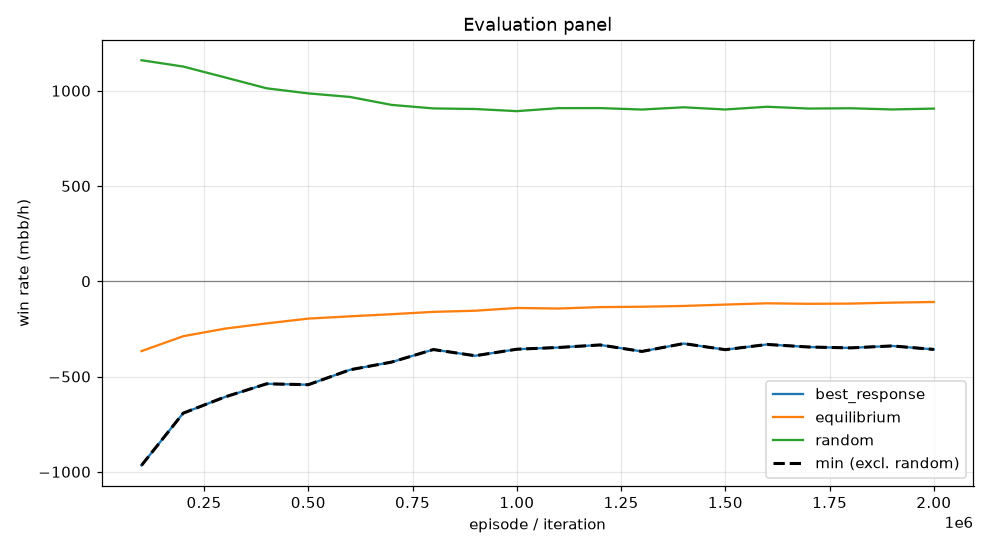

The file beside this chart, header and first rows:
episode, min, mean, best_response_mean, best_response_se, equilibrium_mean, equilibrium_se, random_mean, random_se, act_call, act_raise, act_fold, act_check
99999, -966.3, -366.4, -966.3, 0.0, -366.4, 0.0, 1160, 0.0, 0.2034, 0.5767, 0.04135, 0.1786
199999, -692.2, -288.5, -692.2, 0.0, -288.5, 0.0, 1127, 0.0, 0.2337, 0.5315, 0.0657, 0.1692
299999, -607.3, -248.6, -607.3, 0.0, -248.6, 0.0, 1070, 0.0, 0.2864, 0.4574, 0.07042, 0.1858
399999, -538.2, -221.2, -538.2, 0.0, -221.2, 0.0, 1013, 0.0, 0.3173, 0.4216, 0.07442, 0.1867
499999, -542.9, -195.9, -542.9, 0.0, -195.9, 0.0, 986, 0.0, 0.3281, 0.4132, 0.07409, 0.1847
599999, -464.6, -184, -464.6, 0.0, -184, 0.0, 967.3, 0.0, 0.3266, 0.395, 0.07812, 0.2003
699999, -424, -172.8, -424, 0.0, -172.8, 0.0, 925.5, 0.0, 0.3381, 0.3797, 0.08488, 0.1973
799999, -358.4, -160.6, -358.4, 0.0, -160.6, 0.0, 907.1, 0.0, 0.3498, 0.3741, 0.08803, 0.1881
899999, -390.9, -154.6, -390.9, 0.0, -154.6, 0.0, 904.1, 0.0, 0.351, 0.3628, 0.09147, 0.1947
999999, -356.6, -140.3, -356.6, 0.0, -140.3, 0.0, 892.8, 0.0, 0.3537, 0.3537, 0.0936, 0.1989
1099999, -347.5, -143.1, -347.5, 0.0, -143.1, 0.0, 908.6, 0.0, 0.3459, 0.3545, 0.09247, 0.2072
1199999, -334.2, -135.6, -334.2, 0.0, -135.6, 0.0, 908.9, 0.0, 0.366, 0.3403, 0.08819, 0.2056
1299999, -368.3, -133.7, -368.3, 0.0, -133.7, 0.0, 901.2, 0.0, 0.3605, 0.3421, 0.09223, 0.2052
1399999, -327, -129.5, -327, 0.0, -129.5, 0.0, 913, 0.0, 0.3687, 0.3311, 0.08962, 0.2106
1499999, -359.1, -122.4, -359.1, 0.0, -122.4, 0.0, 901.5, 0.0, 0.3689, 0.3218, 0.0929, 0.2165
1599999, -331.6, -115.7, -331.6, 0.0, -115.7, 0.0, 915.8, 0.0, 0.3762, 0.3159, 0.08776, 0.2201
1699999, -345, -118.4, -345, 0.0, -118.4, 0.0, 906.5, 0.0, 0.3743, 0.3165, 0.09197, 0.2172
1799999, -349.6, -117.2, -349.6, 0.0, -117.2, 0.0, 908, 0.0, 0.3734, 0.3098, 0.09001, 0.2269
1899999, -339.4, -112.1, -339.4, 0.0, -112.1, 0.0, 901.7, 0.0, 0.3811, 0.3113, 0.09187, 0.2157
1999999, -357.8, -108.8, -357.8, 0.0, -108.8, 0.0, 906.2, 0.0, 0.3821, 0.3054, 0.09215, 0.2204
